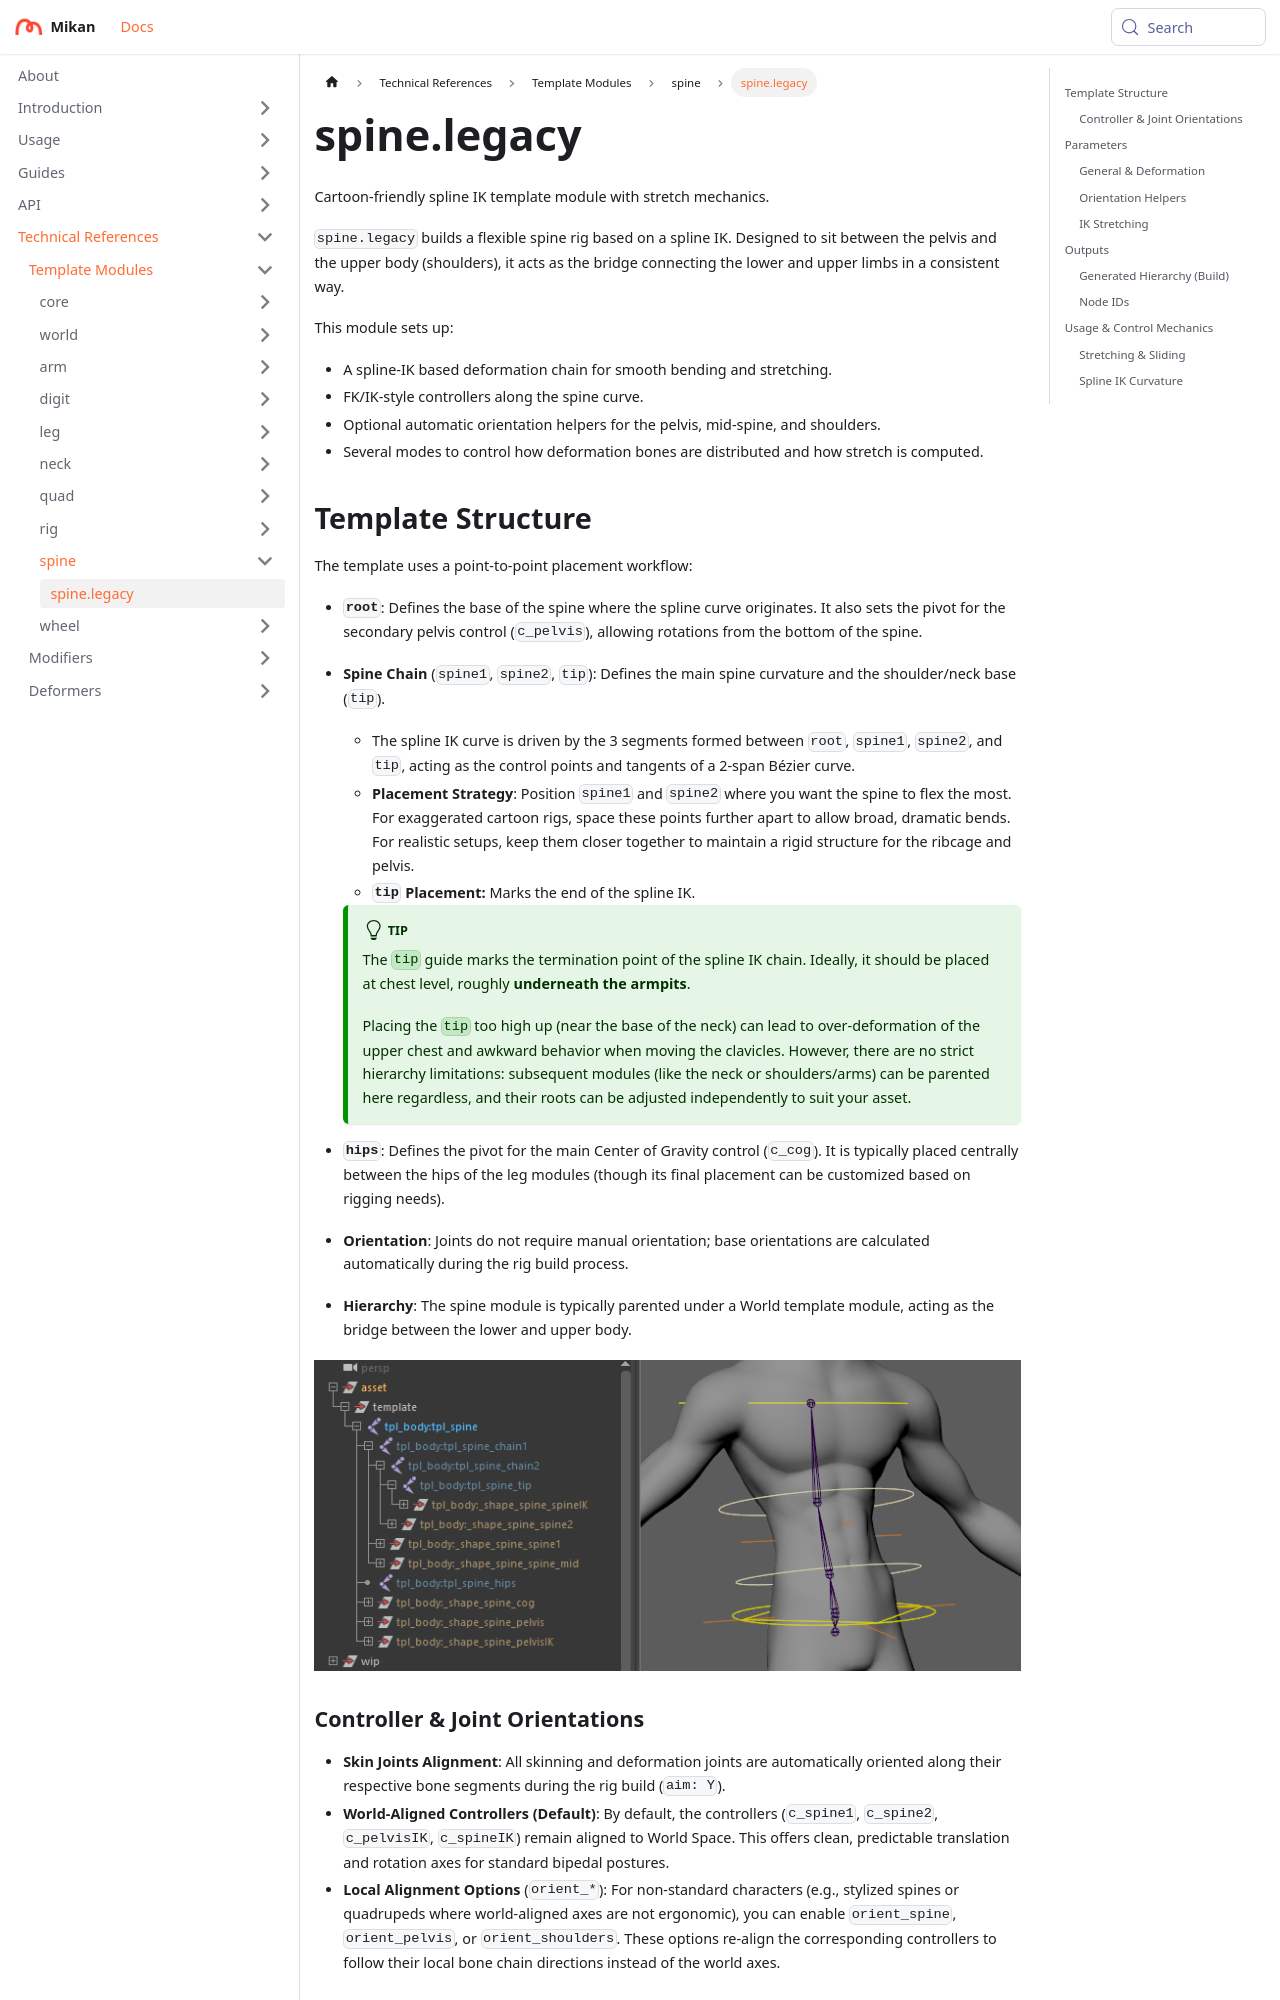

repository: Citrus-Software/mikan-docs · page: references/tpl/spine/legacy.html · generator: docusaurus

# spine.legacy

Cartoon-friendly spline IK template module with stretch mechanics.

`spine.legacy` builds a flexible spine rig based on a spline IK. Designed to sit between the pelvis and the upper body (shoulders), it acts as the bridge connecting the lower and upper limbs in a consistent way.

This module sets up:

- A spline-IK based deformation chain for smooth bending and stretching.
- FK/IK-style controllers along the spine curve.
- Optional automatic orientation helpers for the pelvis, mid-spine, and shoulders.
- Several modes to control how deformation bones are distributed and how stretch is computed.

## Template Structure

The template uses a point-to-point placement workflow:

- **`root`**: Defines the base of the spine where the spline curve originates. It also sets the pivot for the secondary pelvis control (`c_pelvis`), allowing rotations from the bottom of the spine.
- **Spine Chain** (`spine1`, `spine2`, `tip`): Defines the main spine curvature and the shoulder/neck base (`tip`).
    - The spline IK curve is driven by the 3 segments formed between `root`, `spine1`, `spine2`, and `tip`, acting as the control points and tangents of a 2-span Bézier curve.
    - **Placement Strategy**: Position `spine1` and `spine2` where you want the spine to flex the most. For exaggerated cartoon rigs, space these points further apart to allow broad, dramatic bends. For realistic setups, keep them closer together to maintain a rigid structure for the ribcage and pelvis.
    - **`tip` Placement:** Marks the end of the spline IK.
    :::tip
    The `tip` guide marks the termination point of the spline IK chain. Ideally, it should be placed at chest level, roughly **underneath the armpits**. 

    Placing the `tip` too high up (near the base of the neck) can lead to over-deformation of the upper chest and awkward behavior when moving the clavicles. However, there are no strict hierarchy limitations: subsequent modules (like the neck or shoulders/arms) can be parented here regardless, and their roots can be adjusted independently to suit your asset.
    :::
- **`hips`**: Defines the pivot for the main Center of Gravity control (`c_cog`). It is typically placed centrally between the hips of the leg modules (though its final placement can be customized based on rigging needs).
- **Orientation**: Joints do not require manual orientation; base orientations are calculated automatically during the rig build process.
- **Hierarchy**: The spine module is typically parented under a World template module, acting as the bridge between the lower and upper body.

![Spine Placement](img/legacy_struct.png)

### Controller & Joint Orientations

- **Skin Joints Alignment**: All skinning and deformation joints are automatically oriented along their respective bone segments during the rig build (`aim: Y`).
- **World-Aligned Controllers (Default)**: By default, the controllers (`c_spine1`, `c_spine2`, `c_pelvisIK`, `c_spineIK`) remain aligned to World Space. This offers clean, predictable translation and rotation axes for standard bipedal postures.
- **Local Alignment Options** (`orient_*`): For non-standard characters (e.g., stylized spines or quadrupeds where world-aligned axes are not ergonomic), you can enable `orient_spine`, `orient_pelvis`, or `orient_shoulders`. These options re-align the corresponding controllers to follow their local bone chain directions instead of the world axes.

## Parameters
